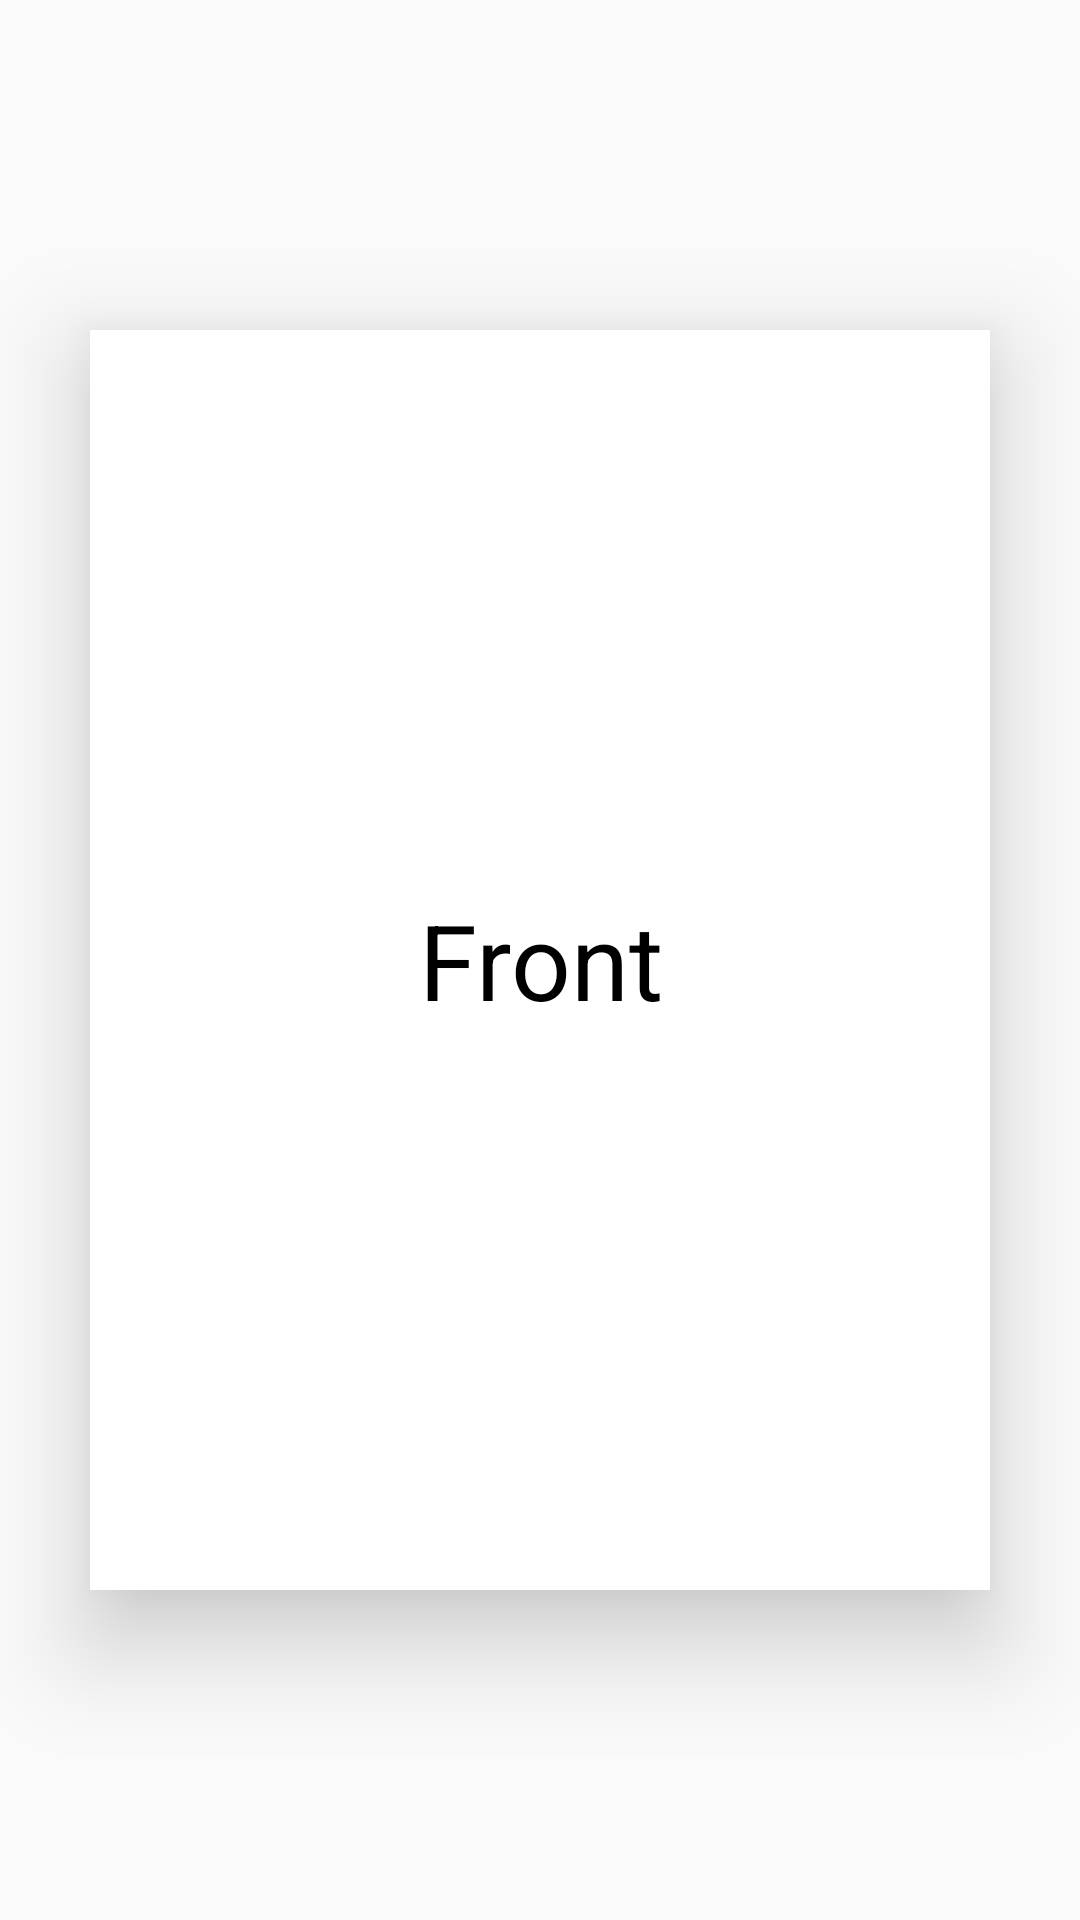

Here is an Android app screen rendered from its layout file. Give the layout XML and the strings, colors and styles it references.
<!-- AndroidManifest.xml: application theme Theme.AppCompat.Light.NoActionBar -->
<!-- res/layout/txt.xml -->
<?xml version="1.0" encoding="utf-8"?>
<RelativeLayout xmlns:android="http://schemas.android.com/apk/res/android"
    android:orientation="vertical" android:layout_width="match_parent"
    android:layout_height="match_parent">

    <TextView
        android:layout_width="300dp"
        android:layout_height="420dp"
        android:textColor="#000000"
        android:text="Front"
        android:gravity="center"
        android:textSize="35sp"
        android:id="@+id/front"
        android:background="#ffffff"
        android:elevation="20dp"
        android:layout_marginTop="30dp"
        android:layout_marginBottom="30dp"
        android:layout_marginLeft="10dp"
        android:layout_marginRight="10dp"
        android:layout_centerInParent="true"
        />

    <TextView
        android:id="@+id/back"
        android:text="Back"
        android:gravity="center"
        android:textSize="30sp"
        android:layout_width="300dp"
        android:layout_height="420dp"
        android:textColor="#000000"
        android:visibility="invisible"
        android:background="#ffffff"
        android:elevation="20dp"
        android:layout_centerInParent="true"
        android:layout_marginTop="30dp"
        android:layout_marginBottom="30dp"
        android:layout_marginLeft="10dp"
        android:layout_marginRight="10dp"
        />

</RelativeLayout>
<!-- resources referenced by this layout -->
<resources>

</resources>
